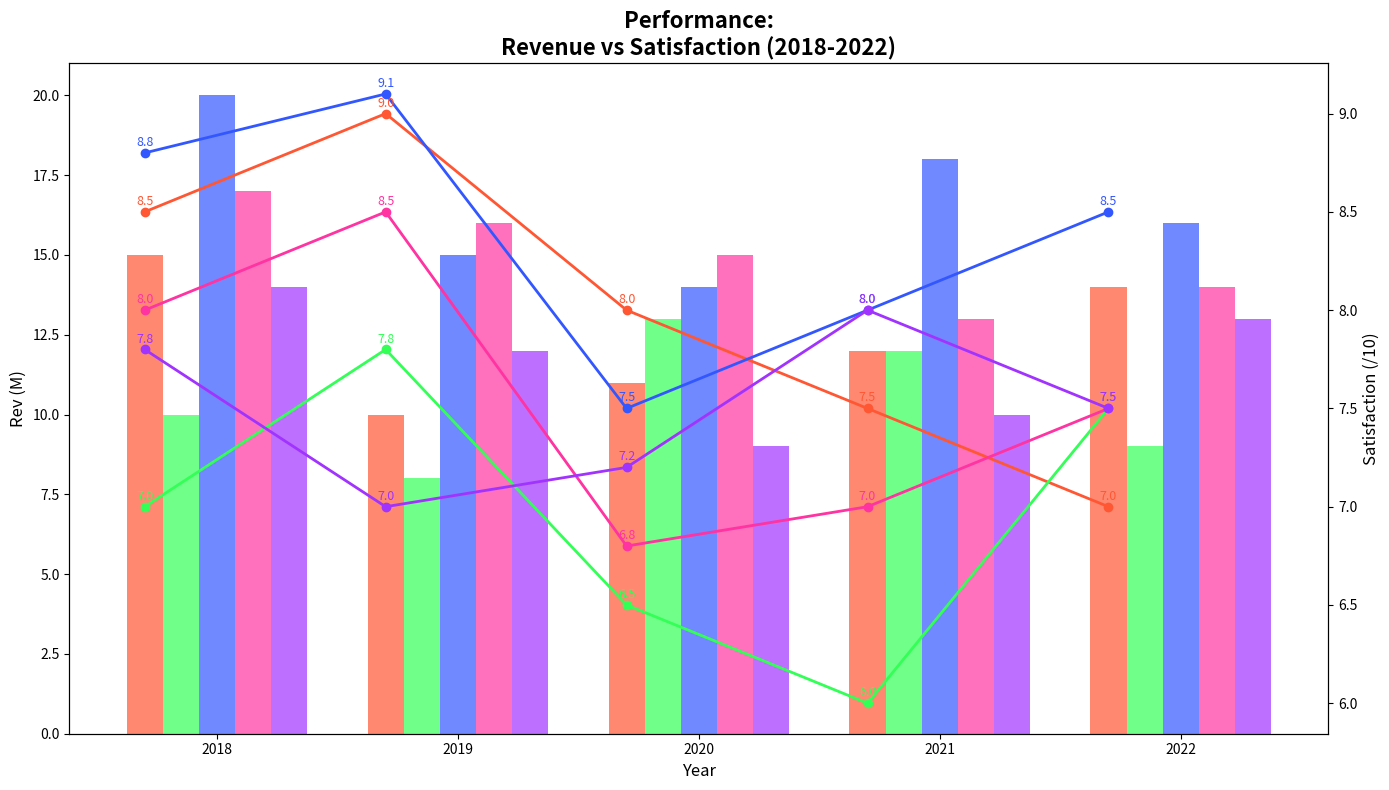

Write the Python code that produced this figure.
import matplotlib.pyplot as plt
import numpy as np

years = np.array([2018, 2019, 2020, 2021, 2022])
stores = ["A", "B", "C", "D", "E"]

revenue = np.array([
    [15, 10, 11, 12, 14],  
    [10, 8, 13, 12, 9],    
    [20, 15, 14, 18, 16],  
    [17, 16, 15, 13, 14],  
    [14, 12, 9, 10, 13],   
])

satisfaction_scores = np.array([
    [8.5, 9, 8, 7.5, 7],   
    [7, 7.8, 6.5, 6, 7.5], 
    [8.8, 9.1, 7.5, 8, 8.5], 
    [8, 8.5, 6.8, 7, 7.5], 
    [7.8, 7, 7.2, 8, 7.5], 
])

fig, ax1 = plt.subplots(figsize=(14, 8))

colors = ['#FF5733', '#33FF57', '#3357FF', '#FF33A1', '#A133FF']
bar_width = 0.15
for idx, store in enumerate(stores):
    ax1.bar(years + idx*bar_width, revenue[idx], width=bar_width, color=colors[idx], alpha=0.7)

ax1.set_title('Performance:\nRevenue vs Satisfaction (2018-2022)', fontsize=16, fontweight='bold')
ax1.set_xlabel('Year', fontsize=12)
ax1.set_ylabel('Rev (M)', fontsize=12)
ax1.set_xticks(years + bar_width*(len(stores)-1)/2)
ax1.set_xticklabels(years)

ax2 = ax1.twinx()
ax2.set_ylabel('Satisfaction (/10)', fontsize=12)

for idx in range(len(stores)):
    ax2.plot(years, satisfaction_scores[idx], marker='o', linestyle='-', linewidth=2, color=colors[idx])
    for x, y in zip(years, satisfaction_scores[idx]):
        ax2.annotate(f'{y}', xy=(x, y), xytext=(0, 5), textcoords='offset points', fontsize=9, color=colors[idx], ha='center')

plt.tight_layout()
plt.show()
